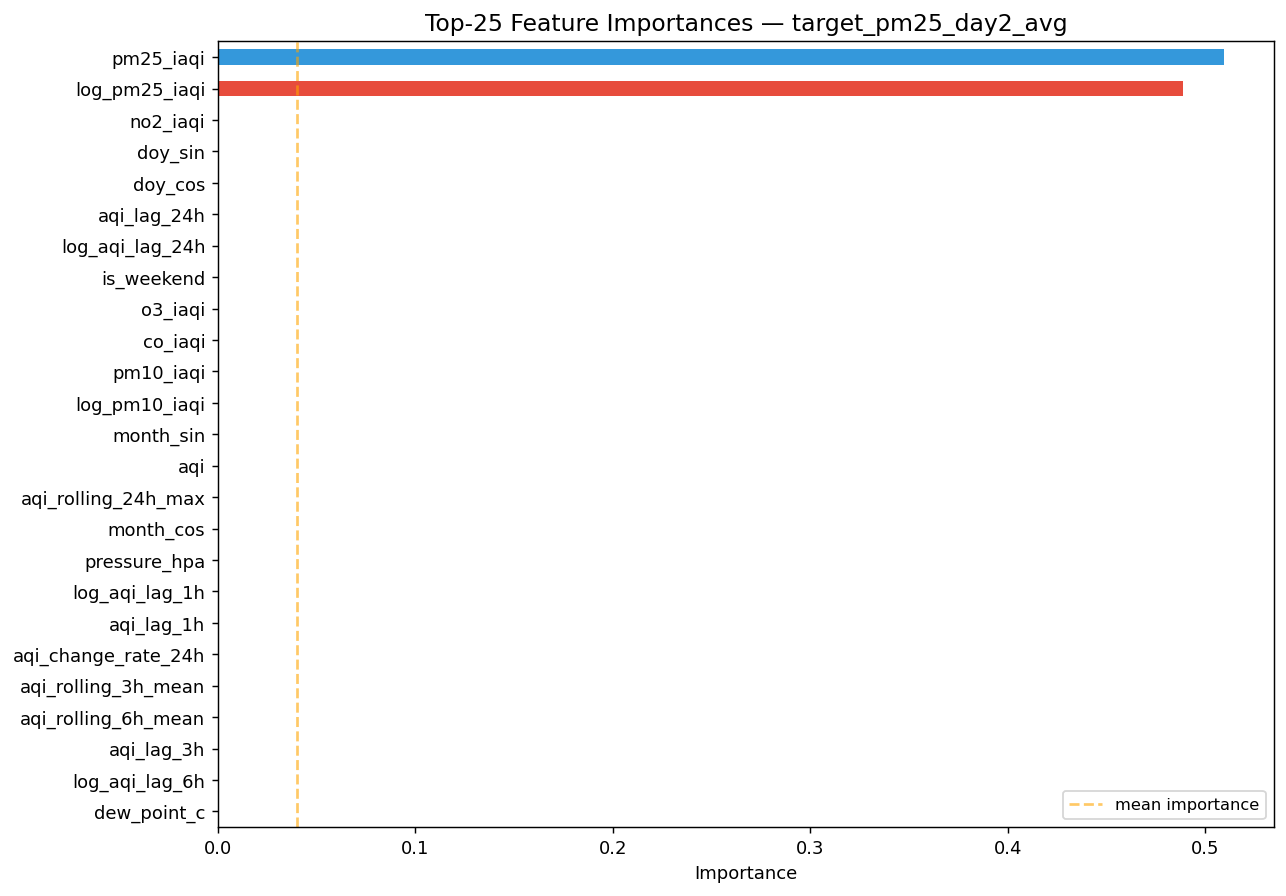

Data behind this chart, as committed beside it:
, importance
pm25_iaqi, 0.5093
log_pm25_iaqi, 0.4886
no2_iaqi, 0.000393
doy_sin, 0.0003494
doy_cos, 0.0002124
aqi_lag_24h, 0.0001895
log_aqi_lag_24h, 0.0001818
is_weekend, 0.0001606
o3_iaqi, 0.0001283
co_iaqi, 8.499648225290913e-05
pm10_iaqi, 6.935558571746143e-05
log_pm10_iaqi, 6.040047314619852e-05
month_sin, 5.6429184534519004e-05
aqi, 5.408133747699462e-05
aqi_rolling_24h_max, 5.0077696708845775e-05
month_cos, 2.857798652906285e-05
pressure_hpa, 2.5592682558078835e-05
log_aqi_lag_1h, 2.3825268054245572e-05
aqi_lag_1h, 2.3818058144369573e-05
aqi_change_rate_24h, 2.1061752433639802e-05
aqi_rolling_3h_mean, 9.281642590721678e-06
aqi_rolling_6h_mean, 7.79658067747768e-06
aqi_lag_3h, 7.789396567402653e-06
log_aqi_lag_6h, 5.736461646516082e-06
dew_point_c, 5.313253349369693e-06
log_aqi_lag_3h, 4.3174237105718304e-06
winddir_deg, 4.275691052457106e-06
aqi_cat_ordinal, 2.859435281515443e-06
aqi_lag_6h, 2.813697877010051e-06
humidity_pct, 2.6159058602850146e-06
pressure_x_temp, 2.3362878537623553e-06
aqi_rolling_24h_mean, 2.1498811670708343e-06
temp_c, 1.8821924972142862e-06
dew_depression, 1.5950340161575684e-06
humidity_pm25_interaction, 1.188313160999023e-06
pressure_x_humidity, 1.1510305750209638e-06
pollution_accumulation_idx, 1.0589581980800352e-06
humidity_x_cloud, 7.07320583671282e-07
wind_dispersion, 5.381958841221732e-07
ventilation_idx, 4.986151615067813e-07
cloudcover_pct, 2.541666605778217e-07
windgusts_kmh, 2.0117429347850484e-14
windspeed_kmh, 1.566087846018011e-14
hour_sin, 1.2058776442501915e-14
hour_cos, 9.638899133149511e-15
aqi_change_rate_6h, 6.015677025712028e-15
aqi_rolling_3h_std, 1.5104149170543113e-15
precipitation_mm, 6.789994214548731e-16
aqi_change_rate_1h, 9.589586215855838e-17
visibility_m, 0.0
season_num, 0.0
season_x_pressure, 0.0
aqi_momentum, 0.0
